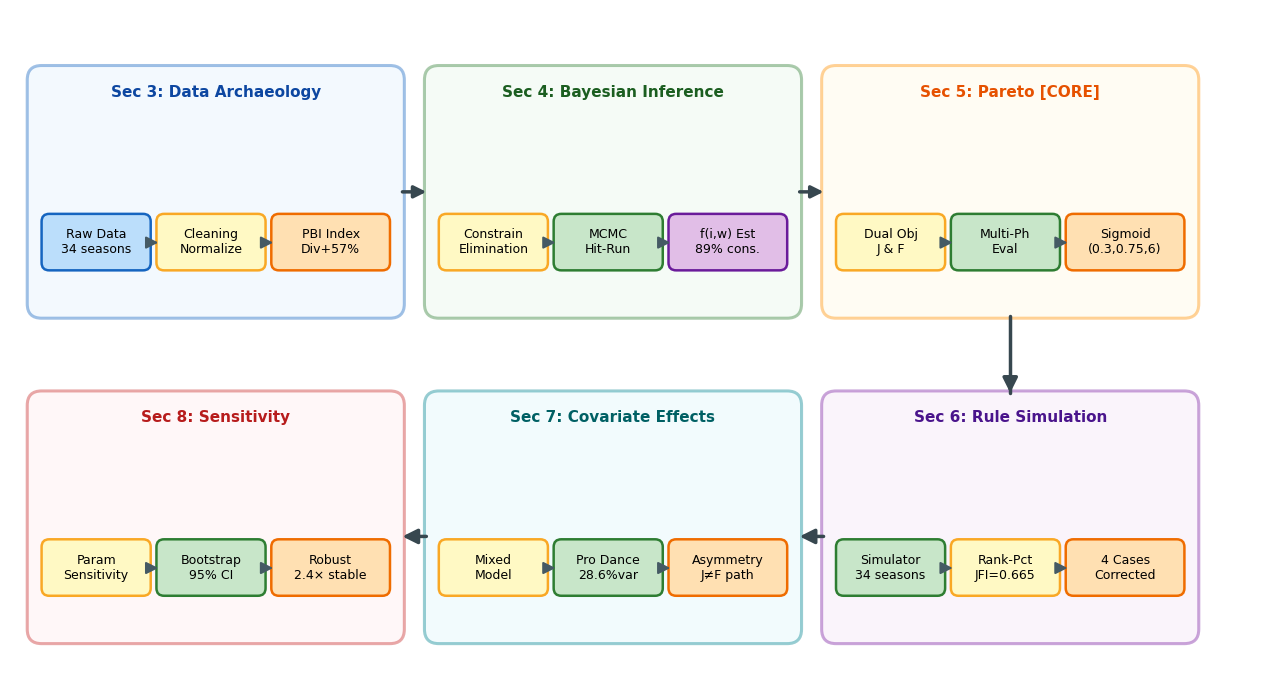

Python code for this plot: (Note: this script raises an exception after producing the figure.)
#!/usr/bin/env python3
"""MCM 2026 workflow flowchart generator - v7.

蛇形排布版本：
- 第一行：1 → 2 → 3 (从左到右)
- 第二行：6 ← 5 ← 4 (从右到左)
- 外框更紧凑
"""

import matplotlib.pyplot as plt
from matplotlib.patches import FancyBboxPatch
import numpy as np

# 设置字体
plt.rcParams['font.sans-serif'] = ['DejaVu Sans', 'SimHei', 'Noto Sans CJK SC']
plt.rcParams['axes.unicode_minus'] = False
plt.rcParams['font.size'] = 10

# 创建图形 - 更紧凑的蛇形布局
fig, ax = plt.subplots(1, 1, figsize=(13, 7))
ax.set_xlim(0, 13)
ax.set_ylim(0, 7)
ax.axis('off')
ax.set_aspect('equal')

# 颜色定义
colors = {
    'sec3': {'bg': '#E3F2FD', 'border': '#1565C0', 'title': '#0D47A1'},
    'sec4': {'bg': '#E8F5E9', 'border': '#2E7D32', 'title': '#1B5E20'},
    'sec5': {'bg': '#FFF8E1', 'border': '#FF8F00', 'title': '#E65100'},
    'sec6': {'bg': '#F3E5F5', 'border': '#7B1FA2', 'title': '#4A148C'},
    'sec7': {'bg': '#E0F7FA', 'border': '#00838F', 'title': '#006064'},
    'sec8': {'bg': '#FFEBEE', 'border': '#C62828', 'title': '#B71C1C'},
    'input': '#BBDEFB',
    'process': '#FFF9C4',
    'core': '#C8E6C9',
    'output': '#E1BEE7',
    'insight': '#FFE0B2',
}

def draw_box(ax, x, y, w, h, text, box_type='process', fontsize=11):
    """绘制带圆角的方框"""
    color_map = {
        'input': (colors['input'], '#1565C0'),
        'process': (colors['process'], '#F9A825'),
        'core': (colors['core'], '#2E7D32'),
        'output': (colors['output'], '#6A1B9A'),
        'insight': (colors['insight'], '#EF6C00'),
    }
    facecolor, edgecolor = color_map.get(box_type, ('#FFFFFF', '#333333'))
    
    box = FancyBboxPatch((x, y), w, h,
                         boxstyle="round,pad=0.02,rounding_size=0.08",
                         facecolor=facecolor,
                         edgecolor=edgecolor,
                         linewidth=1.8)
    ax.add_patch(box)
    ax.text(x + w/2, y + h/2, text, ha='center', va='center', fontsize=fontsize, wrap=True)

def draw_section_box(ax, x, y, w, h, title, section_color, fontsize=11):
    """绘制Section区域框"""
    box = FancyBboxPatch((x, y), w, h,
                         boxstyle="round,pad=0.02,rounding_size=0.15",
                         facecolor=section_color['bg'],
                         edgecolor=section_color['border'],
                         linewidth=2.2,
                         alpha=0.4)
    ax.add_patch(box)
    ax.text(x + w/2, y + h - 0.18, title, ha='center', va='top', 
            fontsize=fontsize, fontweight='bold', color=section_color['title'])

def draw_simple_arrow(ax, start, end, color='#455A64', lw=1.8):
    """绘制简单直线箭头"""
    ax.annotate('', xy=end, xytext=start,
                arrowprops=dict(arrowstyle='-|>', color=color, lw=lw,
                               shrinkA=0, shrinkB=0, mutation_scale=18))

# ==================== 蛇形布局参数 ====================
# Row 1: Section 3 → 4 → 5 (从左到右)
# Row 2: Section 8 ← 7 ← 6 (从右到左，实际顺序是6→7→8)

row1_y = 3.8  # 第一行Y坐标
row2_y = 0.4  # 第二行Y坐标
sec_w = 3.9   # Section宽度
sec_h = 2.6   # Section高度
gap = 0.25    # Section间隙

# 第一行X坐标
col1_x = 0.2
col2_x = col1_x + sec_w + gap
col3_x = col2_x + sec_w + gap

# ==================== Row 1: 从左到右 ====================

# Section 3: Data Archaeology
draw_section_box(ax, col1_x, row1_y, sec_w, sec_h, 'Sec 3: Data Archaeology', colors['sec3'])
draw_box(ax, 0.35, 4.3, 1.1, 0.55, 'Raw Data\n34 seasons', 'input', 9)
draw_box(ax, 1.55, 4.3, 1.1, 0.55, 'Cleaning\nNormalize', 'process', 9)
draw_box(ax, 2.75, 4.3, 1.2, 0.55, 'PBI Index\nDiv+57%', 'insight', 9)
draw_simple_arrow(ax, (1.45, 4.57), (1.55, 4.57), lw=1.5)
draw_simple_arrow(ax, (2.65, 4.57), (2.75, 4.57), lw=1.5)

# Section 4: Bayesian Inference
draw_section_box(ax, col2_x, row1_y, sec_w, sec_h, 'Sec 4: Bayesian Inference', colors['sec4'])
draw_box(ax, 4.5, 4.3, 1.1, 0.55, 'Constrain\nElimination', 'process', 9)
draw_box(ax, 5.7, 4.3, 1.1, 0.55, 'MCMC\nHit-Run', 'core', 9)
draw_box(ax, 6.9, 4.3, 1.2, 0.55, 'f(i,w) Est\n89% cons.', 'output', 9)
draw_simple_arrow(ax, (5.6, 4.57), (5.7, 4.57), lw=1.5)
draw_simple_arrow(ax, (6.8, 4.57), (6.9, 4.57), lw=1.5)

# Section 5: Pareto Optimization [CORE]
draw_section_box(ax, col3_x, row1_y, sec_w, sec_h, 'Sec 5: Pareto [CORE]', colors['sec5'])
draw_box(ax, 8.65, 4.3, 1.1, 0.55, 'Dual Obj\nJ & F', 'process', 9)
draw_box(ax, 9.85, 4.3, 1.1, 0.55, 'Multi-Ph\nEval', 'core', 9)
draw_box(ax, 11.05, 4.3, 1.2, 0.55, 'Sigmoid\n(0.3,0.75,6)', 'insight', 9)
draw_simple_arrow(ax, (9.75, 4.57), (9.85, 4.57), lw=1.5)
draw_simple_arrow(ax, (10.95, 4.57), (11.05, 4.57), lw=1.5)

# ==================== Row 2: 从右到左显示，但逻辑上是 6→7→8 ====================

# Section 6: Rule Simulation (右边)
draw_section_box(ax, col3_x, row2_y, sec_w, sec_h, 'Sec 6: Rule Simulation', colors['sec6'])
draw_box(ax, 8.65, 0.9, 1.1, 0.55, 'Simulator\n34 seasons', 'core', 9)
draw_box(ax, 9.85, 0.9, 1.1, 0.55, 'Rank-Pct\nJFI=0.665', 'process', 9)
draw_box(ax, 11.05, 0.9, 1.2, 0.55, '4 Cases\nCorrected', 'insight', 9)
draw_simple_arrow(ax, (9.75, 1.17), (9.85, 1.17), lw=1.5)
draw_simple_arrow(ax, (10.95, 1.17), (11.05, 1.17), lw=1.5)

# Section 7: Covariate Effects (中间)
draw_section_box(ax, col2_x, row2_y, sec_w, sec_h, 'Sec 7: Covariate Effects', colors['sec7'])
draw_box(ax, 4.5, 0.9, 1.1, 0.55, 'Mixed\nModel', 'process', 9)
draw_box(ax, 5.7, 0.9, 1.1, 0.55, 'Pro Dance\n28.6%var', 'core', 9)
draw_box(ax, 6.9, 0.9, 1.2, 0.55, 'Asymmetry\nJ≠F path', 'insight', 9)
draw_simple_arrow(ax, (5.6, 1.17), (5.7, 1.17), lw=1.5)
draw_simple_arrow(ax, (6.8, 1.17), (6.9, 1.17), lw=1.5)

# Section 8: Sensitivity Analysis (左边)
draw_section_box(ax, col1_x, row2_y, sec_w, sec_h, 'Sec 8: Sensitivity', colors['sec8'])
draw_box(ax, 0.35, 0.9, 1.1, 0.55, 'Param\nSensitivity', 'process', 9)
draw_box(ax, 1.55, 0.9, 1.1, 0.55, 'Bootstrap\n95% CI', 'core', 9)
draw_box(ax, 2.75, 0.9, 1.2, 0.55, 'Robust\n2.4× stable', 'insight', 9)
draw_simple_arrow(ax, (1.45, 1.17), (1.55, 1.17), lw=1.5)
draw_simple_arrow(ax, (2.65, 1.17), (2.75, 1.17), lw=1.5)

# ==================== 阶段间连接箭头（蛇形） ====================

# Row 1: Section 3 → 4 (水平向右)
draw_simple_arrow(ax, (col1_x + sec_w, 5.1), (col2_x, 5.1), color='#37474F', lw=2.5)

# Row 1: Section 4 → 5 (水平向右)
draw_simple_arrow(ax, (col2_x + sec_w, 5.1), (col3_x, 5.1), color='#37474F', lw=2.5)

# Section 5 → 6 (向下，蛇形转折)
# 从Section 5底部中点向下
mid_x = col3_x + sec_w/2
ax.plot([mid_x, mid_x], [row1_y, row2_y + sec_h], color='#37474F', lw=2.5, solid_capstyle='round')
ax.annotate('', xy=(mid_x, row2_y + sec_h), xytext=(mid_x, row2_y + sec_h + 0.1),
            arrowprops=dict(arrowstyle='-|>', color='#37474F', lw=2.5,
                           shrinkA=0, shrinkB=0, mutation_scale=22))

# Row 2: Section 6 → 7 (水平向左)
ax.annotate('', xy=(col2_x + sec_w, 1.5), xytext=(col3_x, 1.5),
            arrowprops=dict(arrowstyle='-|>', color='#37474F', lw=2.5,
                           shrinkA=0, shrinkB=0, mutation_scale=22))

# Row 2: Section 7 → 8 (水平向左)
ax.annotate('', xy=(col1_x + sec_w, 1.5), xytext=(col2_x, 1.5),
            arrowprops=dict(arrowstyle='-|>', color='#37474F', lw=2.5,
                           shrinkA=0, shrinkB=0, mutation_scale=22))

# 保存
plt.tight_layout()
plt.savefig('/home/<user>/文档/MCM/cleaned_outputs/workflow_flowchart_v4.png', dpi=200, bbox_inches='tight',
            facecolor='white', edgecolor='none')
plt.savefig('/home/<user>/文档/MCM/cleaned_outputs/workflow_flowchart_v4.pdf', bbox_inches='tight',
            facecolor='white', edgecolor='none')
plt.savefig('/home/<user>/文档/MCM/context/necessary/workflow_flowchart_v4.png', dpi=200, bbox_inches='tight',
            facecolor='white', edgecolor='none')
plt.close()

print('=' * 60)
print('FLOWCHART GENERATED (v7 - Snake Layout)!')
print('=' * 60)
print('Output: cleaned_outputs/workflow_flowchart_v4.png')
print('        cleaned_outputs/workflow_flowchart_v4.pdf')
print('        context/necessary/workflow_flowchart_v4.png')
print('=' * 60)
